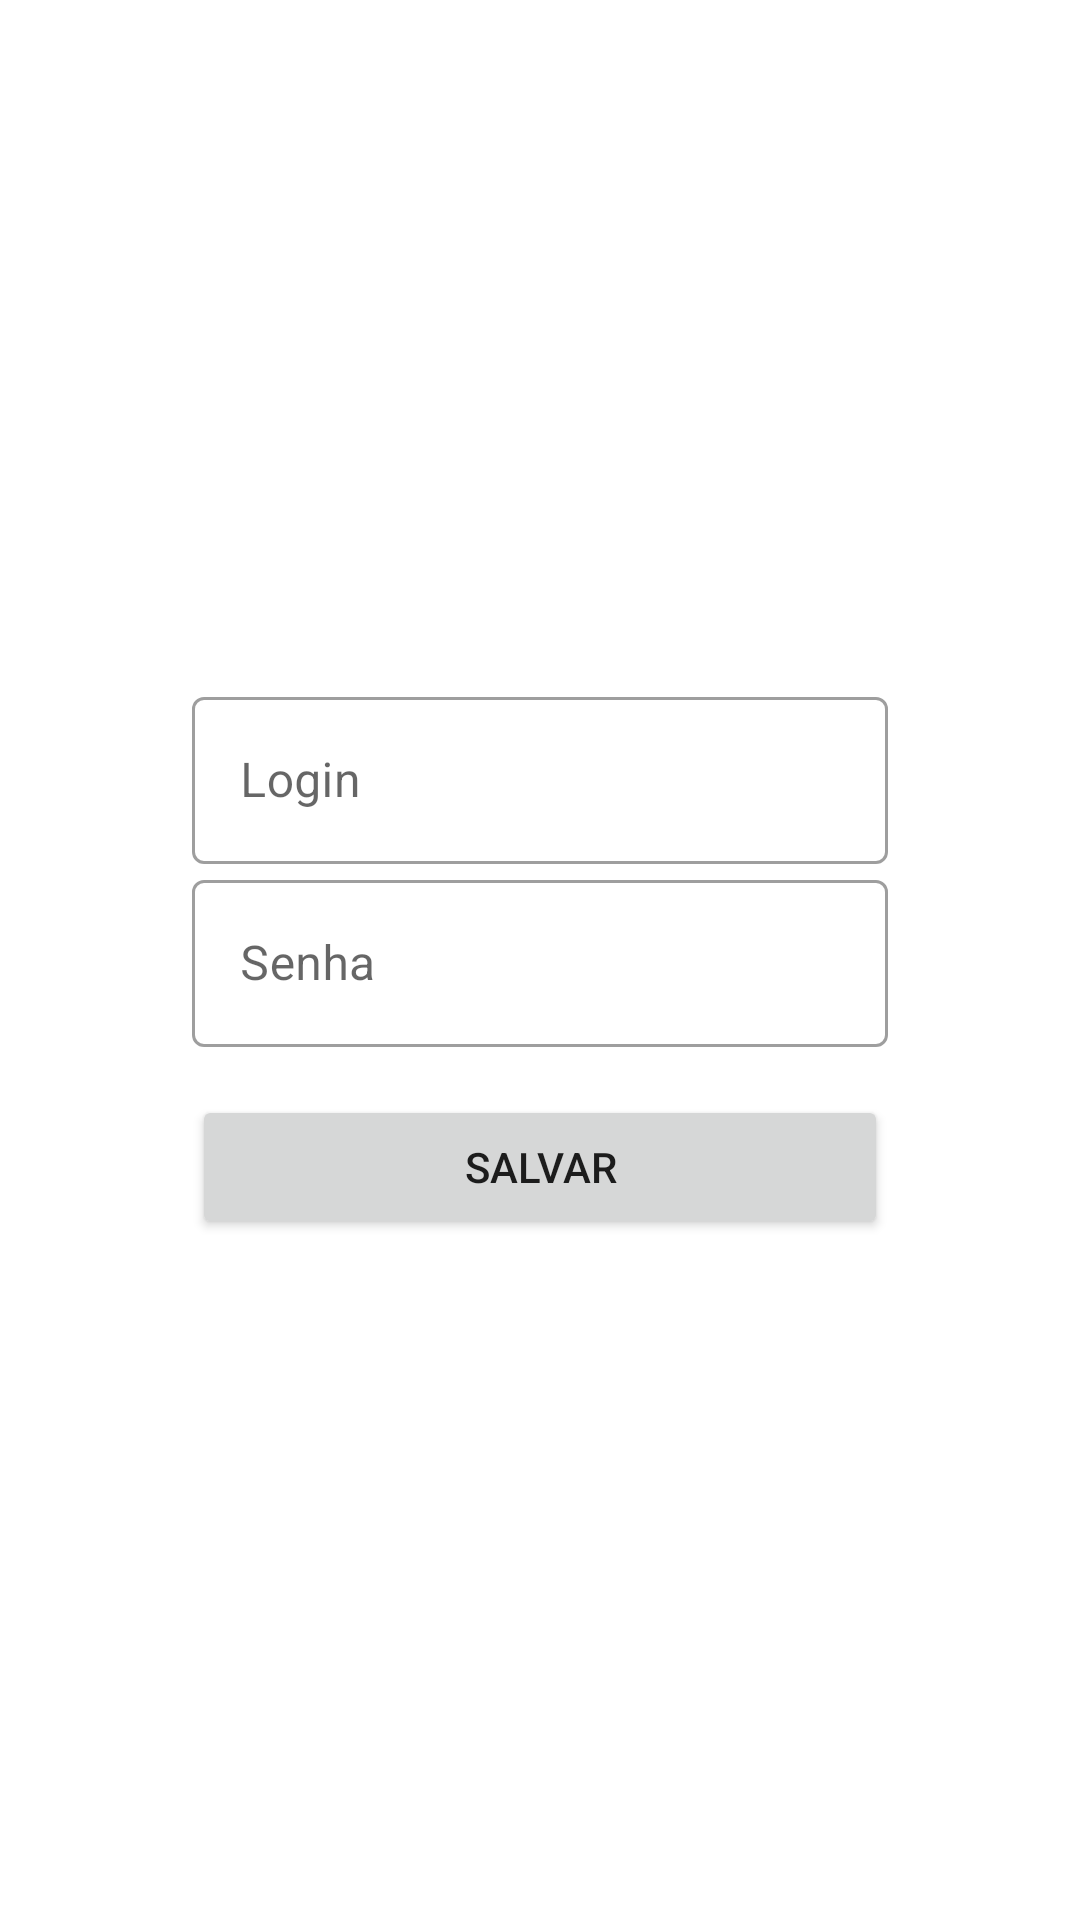

Reconstruct the res/layout file that produces this screen, plus the resources it refers to.
<!-- AndroidManifest.xml: application theme Theme.ExemploFirebase -->
<!-- res/layout/activity_register.xml -->
<?xml version="1.0" encoding="utf-8"?>
<androidx.constraintlayout.widget.ConstraintLayout xmlns:android="http://schemas.android.com/apk/res/android"
    xmlns:app="http://schemas.android.com/apk/res-auto"
    xmlns:tools="http://schemas.android.com/tools"
    android:layout_width="match_parent"
    android:layout_height="match_parent"
    tools:context=".ui.register.RegisterActivity">

    <LinearLayout
        android:layout_width="0dp"
        android:layout_height="wrap_content"
        android:layout_marginStart="64dp"
        android:layout_marginEnd="64dp"
        android:orientation="vertical"
        app:layout_constraintBottom_toBottomOf="parent"
        app:layout_constraintEnd_toEndOf="parent"
        app:layout_constraintStart_toStartOf="parent"
        app:layout_constraintTop_toTopOf="parent">

        <com.google.android.material.textfield.TextInputLayout
            android:id="@+id/tilLogin"
            style="@style/Widget.MaterialComponents.TextInputLayout.OutlinedBox"
            android:layout_width="match_parent"
            android:layout_height="match_parent">

            <com.google.android.material.textfield.TextInputEditText
                android:id="@+id/etLogin"
                android:layout_width="match_parent"
                android:layout_height="wrap_content"
                android:hint="@string/login"
                android:inputType="textEmailAddress" />
        </com.google.android.material.textfield.TextInputLayout>

        <com.google.android.material.textfield.TextInputLayout
            android:id="@+id/tilPassword"
            style="@style/Widget.MaterialComponents.TextInputLayout.OutlinedBox"
            android:layout_width="match_parent"
            android:layout_height="match_parent">

            <com.google.android.material.textfield.TextInputEditText
                android:id="@+id/etPassword"
                android:layout_width="match_parent"
                android:layout_height="wrap_content"
                android:hint="@string/password"
                android:inputType="textPassword"/>
        </com.google.android.material.textfield.TextInputLayout>

        <Button
            android:id="@+id/btnSave"
            android:layout_width="match_parent"
            android:layout_height="wrap_content"
            android:layout_marginTop="16dp"
            android:text="@string/actionRegister" />

    </LinearLayout>

</androidx.constraintlayout.widget.ConstraintLayout>
<!-- resources referenced by this layout -->
<resources>
  <string name="actionRegister">Salvar</string>
  <string name="login">Login</string>
  <string name="password">Senha</string>
  <style name="Theme.ExemploFirebase" parent="Theme.MaterialComponents.DayNight.DarkActionBar">
          
          <item name="colorPrimary">@color/purple_500</item>
          <item name="colorPrimaryVariant">@color/purple_700</item>
          <item name="colorOnPrimary">@color/white</item>
          
          <item name="colorSecondary">@color/teal_200</item>
          <item name="colorSecondaryVariant">@color/teal_700</item>
          <item name="colorOnSecondary">@color/black</item>
          
          <item name="android:statusBarColor" tools:targetApi="l">?attr/colorPrimaryVariant</item>
          
      </style>
  <!-- not gathered from this repository: default colours our renderer supplied (Android Studio template values) -->
  <color name="purple_500">#FF6200EE</color>
  <color name="purple_700">#FF3700B3</color>
  <color name="teal_200">#FF03DAC5</color>
  <color name="teal_700">#FF018786</color>
  <color name="black">#FF000000</color>
  <color name="white">#FFFFFFFF</color>
</resources>
